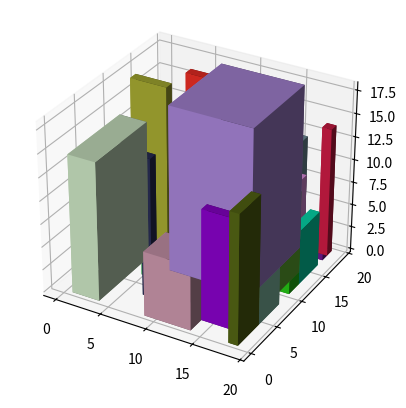

Write Python code to recreate this figure.
import matplotlib.pyplot as plt
from mpl_toolkits.mplot3d import Axes3D
from random import randrange
from typing import Union,List




def dessine(batiments:List[int], fichier:Union[str,None]=None) -> None:
    """Dessine les batiments en perspective isométrique.
    Si on fournit un nom de fichier, la figure est sauvegardée
    à cet emplacement, sinon elle est simplement affichée.
    """
    fig = plt.figure()
    ax = fig.add_subplot(111, projection='3d')
    couleurs = ["#%06X" % randrange(0, 0xFFFFFF) for _ in range(len(batiments))]
    # Dessine chaque bâtiment en utilisant ax.bar3d
    for( x_d, x_f, y_d, y_f, z_d, z_f) ,couleurs in zip(batiments,couleurs):
        ax.bar3d(x_d, y_d, z_d, x_f - x_d, y_f - y_d, z_f - z_d, color=couleurs)
        
    # Calcul des limites des axes x et y
    x_max = max(x_f for x_d, x_f, _, _, _, _ in batiments)
    y_max = max(y_f for _, _, y_d, y_f, _, _ in batiments)
    
    # Configuration de l'axe
    ax.set_aspect('equal', adjustable='box')
    #ax.set_xticks(range(x_max + 1))
    #ax.set_yticks(range(y_max + 1))
    #ax.set_xlim(0, x_max)
    #ax.set_ylim(0, y_max)
    
    # Sauvegarde ou affichage de la figure
    if fichier is not None:
        plt.savefig(fichier)
    else:
        plt.show()

def chevauchement(batiments:List[int], x_d:int, x_f:int , y_d:int, y_f:int, z_d:int, z_f:int)->bool:
    """Vérifie s'il y a chevauchement avec les bâtiments existants."""
    for b in batiments:
        if (x_d < b[1] and x_f > b[0] and
            y_d < b[3] and y_f > b[2] and
            z_d < b[5] and z_f > b[4]):
            return True
    return False

def batiments_aleatoires(n :int, x_maxi:int=10, y_maxi:int =10, z_maxi:int=5, largeur_max:int=5)-> List[int]:
    """
    Renvoie n triplets (gauche, droite, haut, bas, devant, derrière)
    avec 0 <= gauche < x_maxi
         gauche + 1 <= droite <= x_maxi
         0 <= haut < y_maxi
         haut + 1 <= bas <= y_maxi
         0 <= devant < z_maxi
         devant + 1 <= derrière <= z_maxi
    """
    batiments = []
    while len(batiments) != n:
        x_d = randrange(0, x_maxi - 1)
        x_f = min(largeur_max, randrange(1, x_maxi - x_d))
        y_d = randrange(0, y_maxi - 1)
        y_f = min(largeur_max, randrange(1, y_maxi - y_d))
        z_d = 0
        z_f = randrange(1, z_maxi - 1)

        if not chevauchement(batiments, x_d, x_d + x_f, y_d, y_d + y_f, z_d, z_d + z_f):
            batiments.append((x_d, x_d + x_f, y_d, y_d + y_f, z_d, z_d + z_f))
    return batiments



dessine(batiments_aleatoires(20,20,20,20,10) )
